Photos from the image-classification dataset "lego_fotos" in the GitHub repository psio3123/LegoPredict. Its 18 classes are: 1x15 blue brick, 1x4 long black brick, 1x4 long red brick, 1x9 red brick, 3x5 long black brick, 3x5 long gray brick, 3x5 long green brick, 3x5 long orange brick, 3x5 long red brick, AA battery black, AA battery blue, AA Sanyo battery, gray belt, 20-tooth beige gear, 3-unit blue pin, black pin, black connector, gray junction.

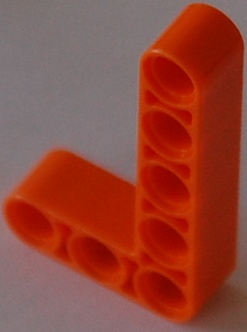
Label: 3x5 long orange brick

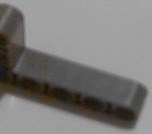
Label: 3x5 long gray brick

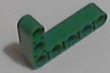
Label: 3x5 long green brick

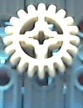
Label: 20-tooth beige gear

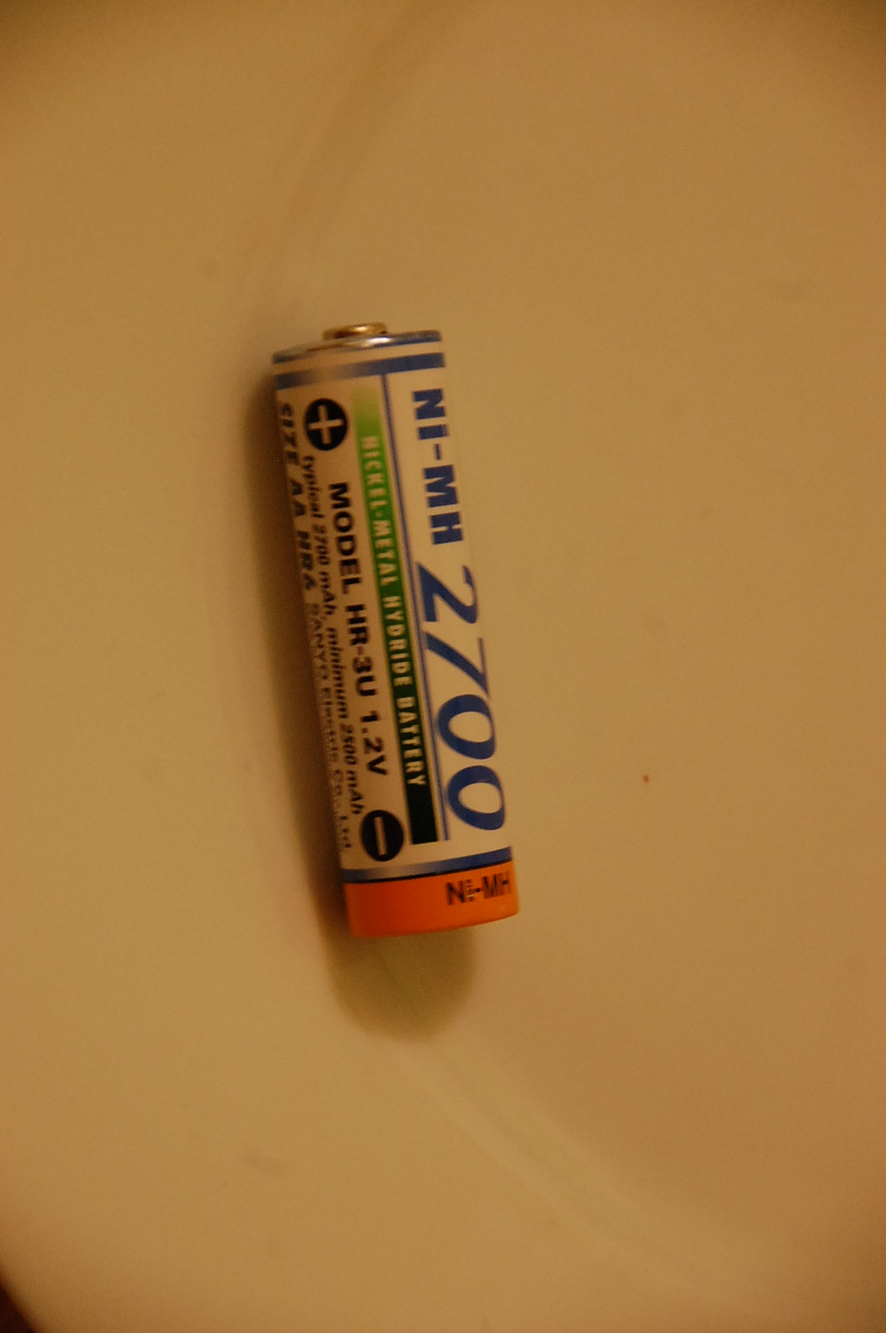
Label: AA Sanyo battery

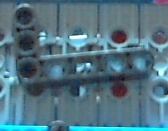
Label: 3x5 long black brick
